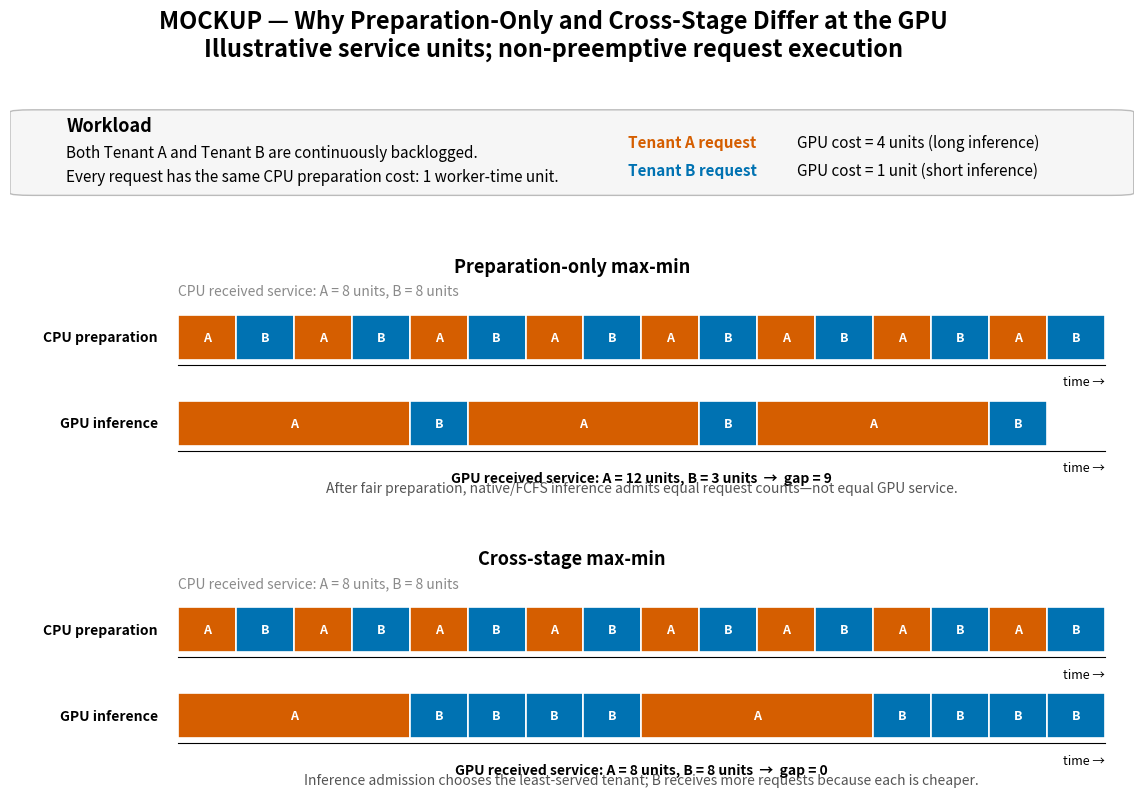

Recreate this plot in Python.
#!/usr/bin/env python3
"""Visualize a workload that separates preparation-only from cross-stage fairness."""

from pathlib import Path

import matplotlib.pyplot as plt
from matplotlib.patches import FancyBboxPatch, Rectangle


OUTPUT = Path("analysis/figures/evaluation_mockups/10_prep_only_vs_cross_stage_workload")
COLOR_A = "#D55E00"
COLOR_B = "#0072B2"
CPU_COLOR = "#8A8A8A"


def request_box(axis, x, y, width, height, tenant, stage, color) -> None:
    axis.add_patch(Rectangle((x, y), width, height, facecolor=color, edgecolor="white", linewidth=1.2))
    axis.text(x + width / 2, y + height / 2, tenant, ha="center", va="center", color="white", fontweight="bold", fontsize=9)


def timeline(axis, y, jobs, label, total_width=16) -> None:
    axis.text(-0.35, y + 0.35, label, ha="right", va="center", fontweight="bold", fontsize=10)
    cursor = 0.0
    for tenant, width in jobs:
        request_box(axis, cursor, y, width, 0.7, tenant, label, COLOR_A if tenant == "A" else COLOR_B)
        cursor += width
    axis.plot([0, total_width], [y - 0.08, y - 0.08], color="black", linewidth=0.8)
    axis.text(total_width, y - 0.25, "time →", ha="right", va="top", fontsize=9)


def system_panel(axis, title, gpu_jobs, gpu_summary) -> None:
    axis.set_xlim(-2.9, 16.5)
    axis.set_ylim(-0.2, 3.2)
    axis.axis("off")
    axis.set_title(title, fontweight="bold", fontsize=13, pad=8)

    cpu_jobs = [("A", 1), ("B", 1)] * 8
    timeline(axis, 2.0, cpu_jobs, "CPU preparation")
    timeline(axis, 0.65, gpu_jobs, "GPU inference")

    axis.text(
        0,
        3.02,
        "CPU received service: A = 8 units, B = 8 units",
        fontsize=10,
        color=CPU_COLOR,
    )
    axis.text(8.0, 0.25, gpu_summary, ha="center", va="top", fontsize=10, fontweight="bold")


def main() -> None:
    OUTPUT.parent.mkdir(parents=True, exist_ok=True)
    fig = plt.figure(figsize=(14.5, 9.0))
    grid = fig.add_gridspec(3, 1, height_ratios=[1.0, 2.0, 2.0], hspace=0.42)

    setup = fig.add_subplot(grid[0])
    setup.axis("off")
    setup.add_patch(FancyBboxPatch((0.02, 0.13), 0.96, 0.75, boxstyle="round,pad=0.02", facecolor="#F6F6F6", edgecolor="#BBBBBB"))
    setup.text(0.05, 0.70, "Workload", fontweight="bold", fontsize=13)
    setup.text(0.05, 0.46, "Both Tenant A and Tenant B are continuously backlogged.", fontsize=11)
    setup.text(0.05, 0.24, "Every request has the same CPU preparation cost: 1 worker-time unit.", fontsize=11)
    setup.text(0.55, 0.56, "Tenant A request", color=COLOR_A, fontweight="bold", fontsize=11)
    setup.text(0.70, 0.56, "GPU cost = 4 units (long inference)", fontsize=11)
    setup.text(0.55, 0.30, "Tenant B request", color=COLOR_B, fontweight="bold", fontsize=11)
    setup.text(0.70, 0.30, "GPU cost = 1 unit (short inference)", fontsize=11)

    prep_only = fig.add_subplot(grid[1])
    # FCFS admits equal request counts. Because A's requests are four times as
    # expensive, A receives four times the inference service.
    prep_gpu = [("A", 4), ("B", 1), ("A", 4), ("B", 1), ("A", 4), ("B", 1)]
    system_panel(
        prep_only,
        "Preparation-only max-min",
        prep_gpu,
        "GPU received service: A = 12 units, B = 3 units  →  gap = 9",
    )
    prep_only.text(
        8,
        -0.08,
        "After fair preparation, native/FCFS inference admits equal request counts—not equal GPU service.",
        ha="center",
        fontsize=10,
        color="#555555",
    )

    cross = fig.add_subplot(grid[2])
    # Service-aware admission permits four inexpensive B requests for each A
    # request, equalizing occupied inference service without preemption.
    cross_gpu = [("A", 4), ("B", 1), ("B", 1), ("B", 1), ("B", 1), ("A", 4), ("B", 1), ("B", 1), ("B", 1), ("B", 1)]
    system_panel(
        cross,
        "Cross-stage max-min",
        cross_gpu,
        "GPU received service: A = 8 units, B = 8 units  →  gap = 0",
    )
    cross.text(
        8,
        -0.08,
        "Inference admission chooses the least-served tenant; B receives more requests because each is cheaper.",
        ha="center",
        fontsize=10,
        color="#555555",
    )

    fig.suptitle(
        "MOCKUP — Why Preparation-Only and Cross-Stage Differ at the GPU\n"
        "Illustrative service units; non-preemptive request execution",
        fontsize=17,
        fontweight="bold",
        y=0.98,
    )
    fig.savefig(OUTPUT.with_suffix(".png"), dpi=230, bbox_inches="tight")
    fig.savefig(OUTPUT.with_suffix(".pdf"), bbox_inches="tight")
    print(OUTPUT.with_suffix(".png"))
    print(OUTPUT.with_suffix(".pdf"))


if __name__ == "__main__":
    main()
